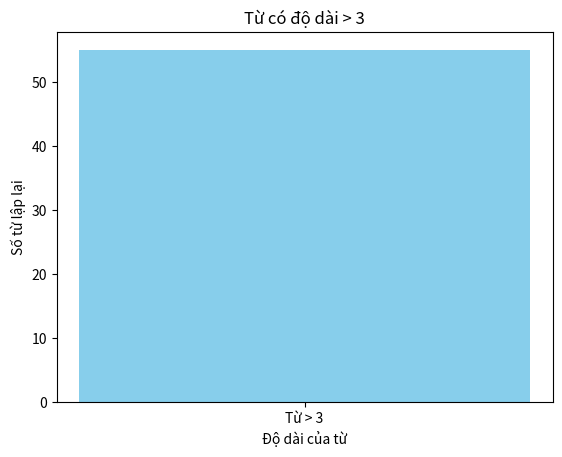

Reproduce this figure in Python.
import matplotlib.pyplot as plt

text = ['Vì sao Nhật Bản thất bại ở Asian Cup 2023?',
        'Vì sao Nhật Bản thất bại ở Asian Cup 2023?',
        'Sai lầm chiến thuật', 
        'Sự thiếu quyết tâm của cầu thủ', 
        'Phản ứng chậm chạp từ HLV Hajime Moriyasu', 
        'Hậu trường bất ổn góp phần khiến Nhật Bản', 
        'Bị loại ở tứ kết Asian Cup.']

# Nối tất cả các dòng thành một chuỗi
all_text= ' '.join(text)

#Chia chuỗi thành các từ
words = all_text.split ()

# Đếm các từ có độ dài lớn hơn 3
word_counts = sum(1 for word in words if len(words)>3 )

# Vẽ sơ đồ phân tích
plt.bar(['Từ > 3'], [word_counts], color='skyblue')
plt.xlabel('Độ dài của từ')
plt.ylabel('Số từ lập lại')
plt.title('Từ có độ dài > 3')
plt.show()
